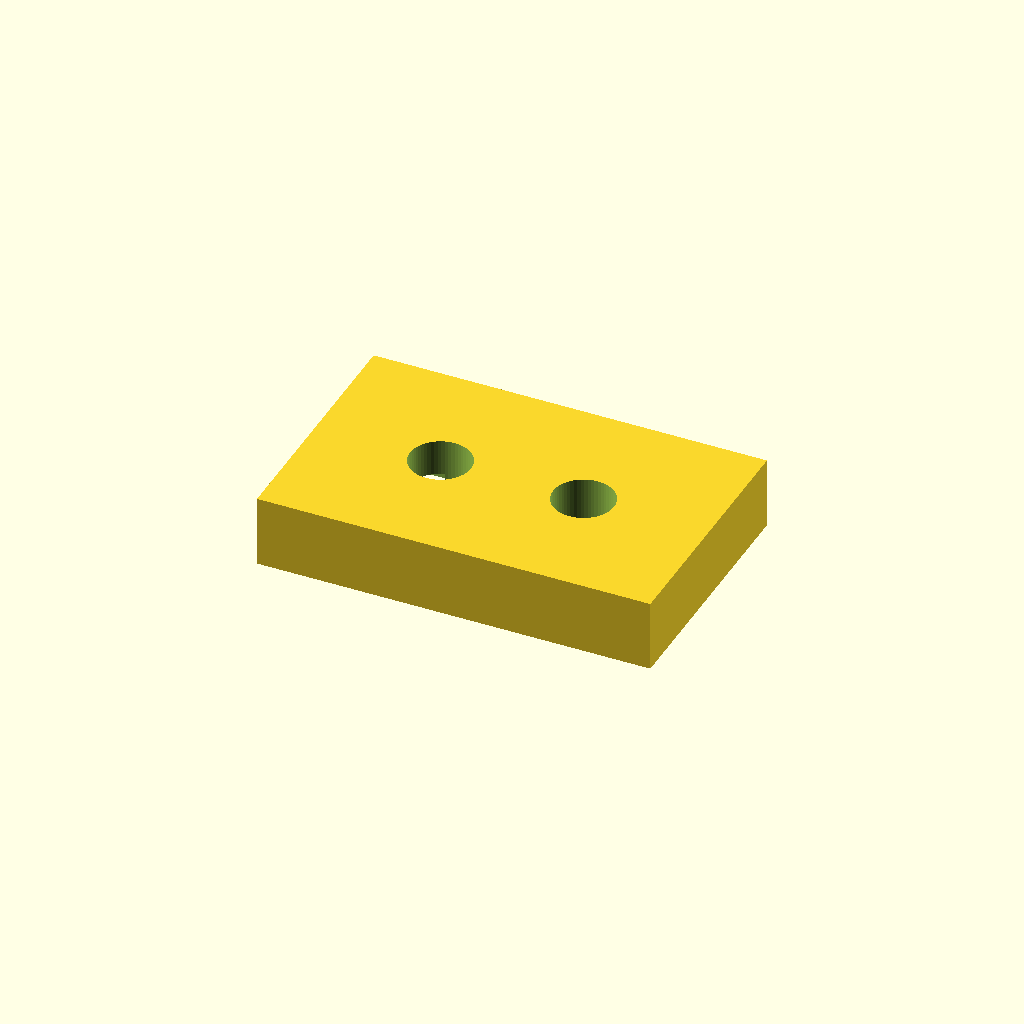
Cell 1: rendered with the file's own defaults.
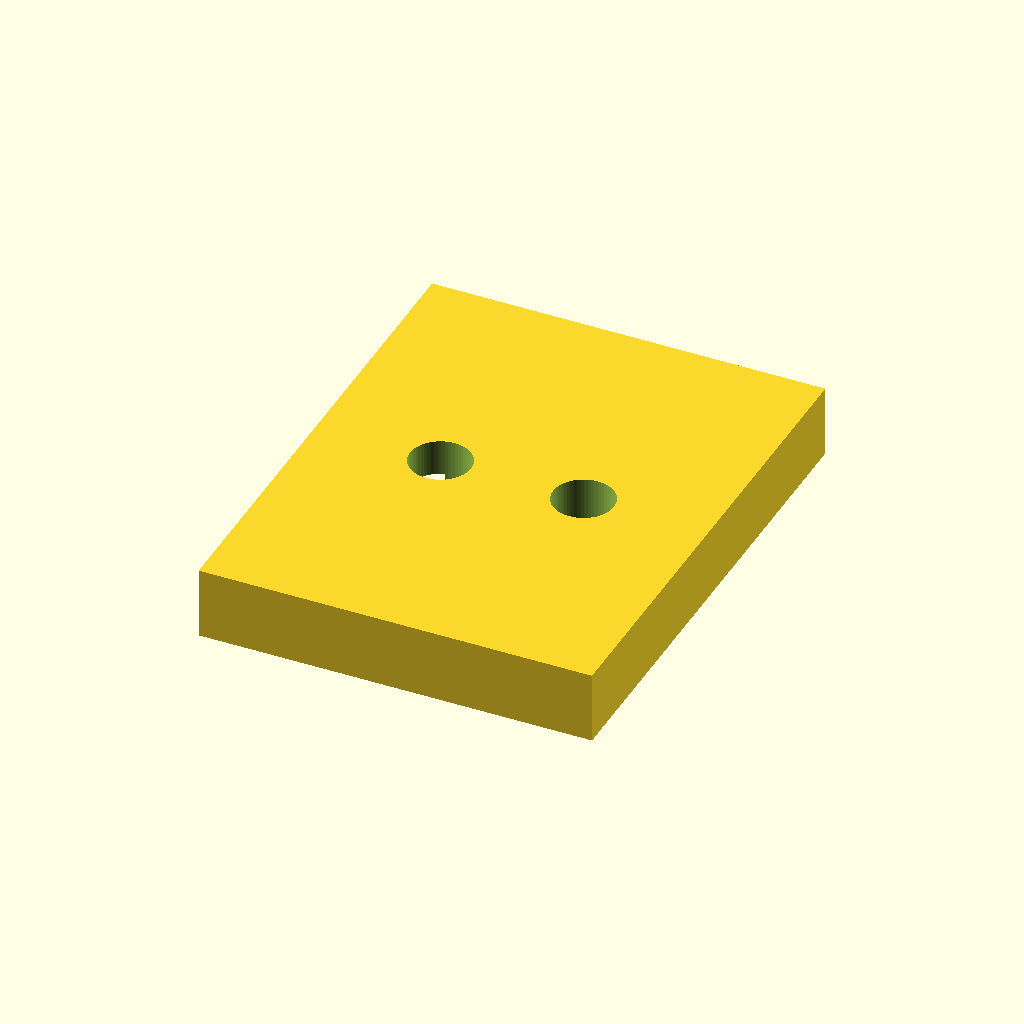
Cell 2: base_w = 28 (everything else at default).
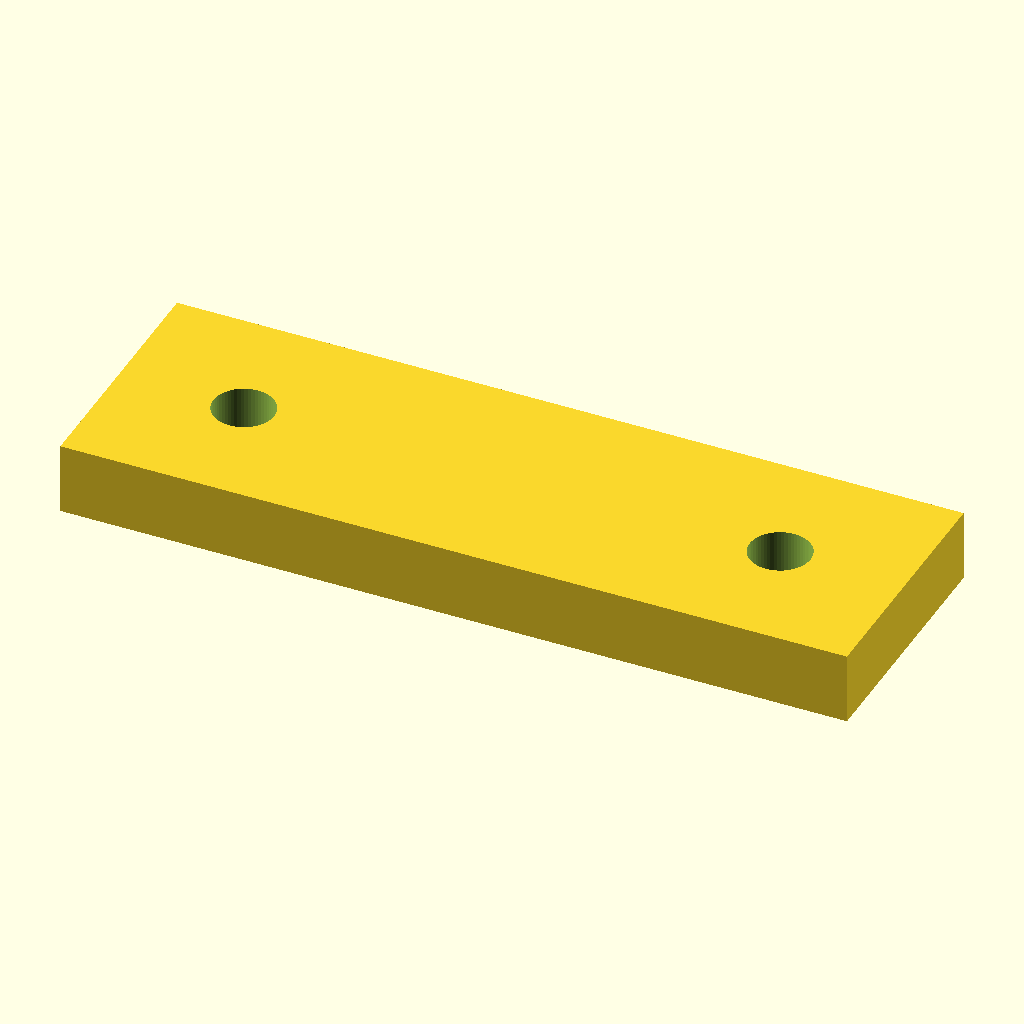
Cell 3: base_l = 44 (everything else at default).
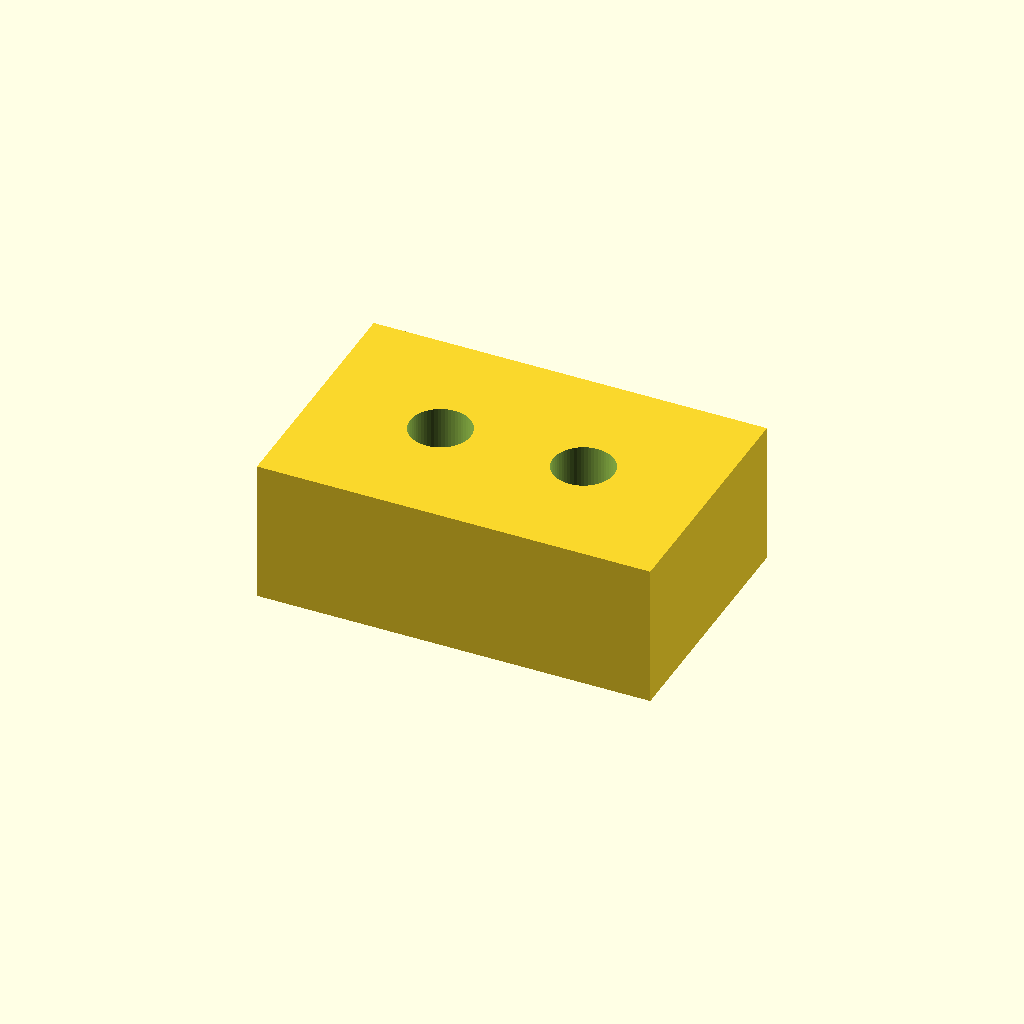
Cell 4 — base_t set to 8, the other parameters unchanged.
One fixed orthographic camera (rotation 55°, 0°, 25°; colour scheme Cornfield) for every cell.
Source of the model, optional_data/data/parts/part_0810.scad:
// Cable-tie base with two strap slots.
$fn = 60;
eps = 0.02;
base_w = 14;
base_l = 22;
base_t = 4;
slot_w = 3;
slot_l = 12;
difference() {
    cube([base_l,base_w,base_t],center=true);
    for (x=[-slot_l/2,slot_l/2]) translate([x,0,-base_t/2-eps]) cube([slot_w,base_w*0.55,base_t+2*eps],center=true);
    for (x=[-base_l/2+7,base_l/2-7]) translate([x,0,-base_t/2-eps]) cylinder(d=3.4,h=base_t+2*eps);
}
Parameter table extracted from the source (name, type, default, range or options):
eps: number, default 0.02
base_w: number, default 14
base_l: number, default 22
base_t: number, default 4
slot_w: number, default 3
slot_l: number, default 12
